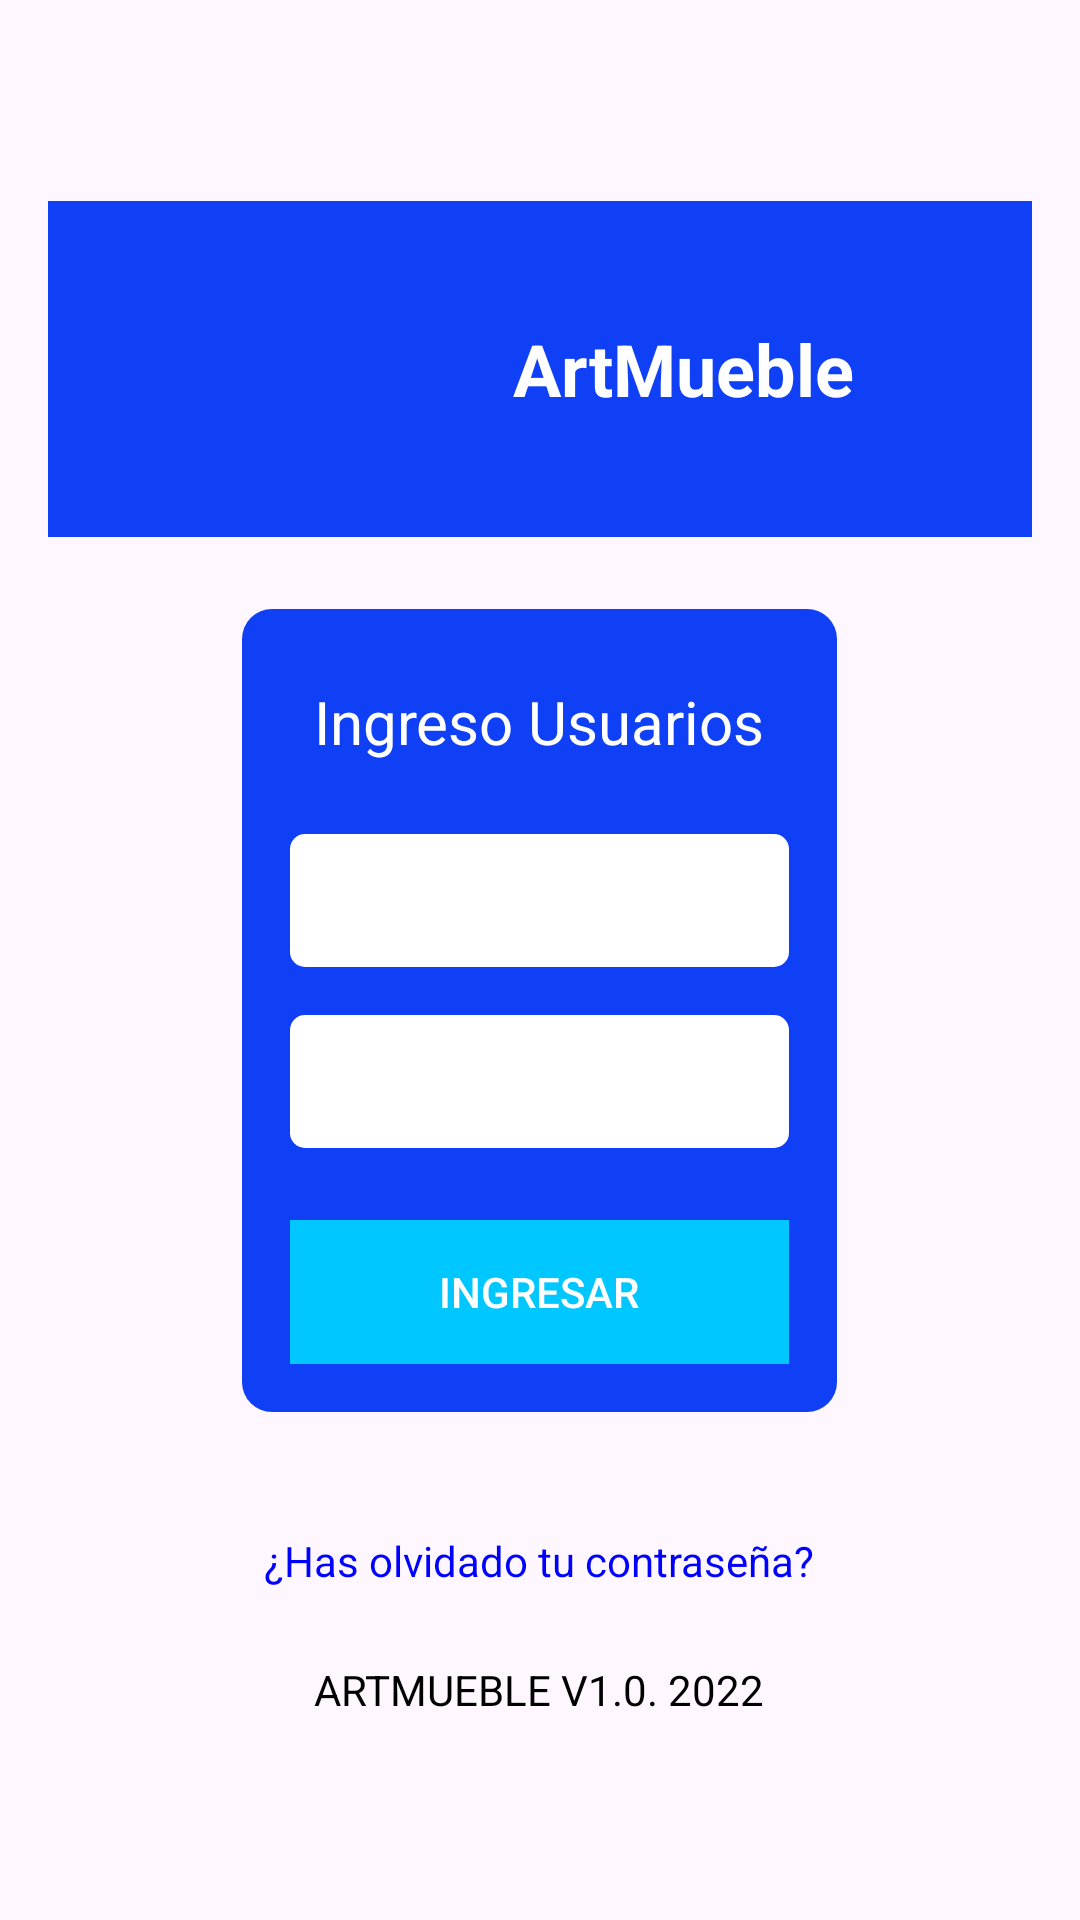

Reconstruct the res/layout file that produces this screen, plus the resources it refers to.
<!-- AndroidManifest.xml: application theme Theme.ArtMuebles -->
<!-- res/layout/activity_main.xml -->
<?xml version="1.0" encoding="utf-8"?>
<RelativeLayout xmlns:android="http://schemas.android.com/apk/res/android"
    android:layout_width="match_parent"
    android:layout_height="match_parent"
    android:background="@drawable/logo_art"
    android:padding="16dp">

    <LinearLayout
        android:layout_width="match_parent"
        android:layout_height="match_parent"
        android:orientation="vertical"
        android:gravity="center">

        
        <LinearLayout
            android:layout_width="match_parent"
            android:layout_height="wrap_content"
            android:orientation="horizontal"
            android:gravity="center"
            android:background="#0F40F5"
            android:padding="16dp">

            <ImageView
                android:layout_width="80dp"
                android:layout_height="80dp"
                android:src="@drawable/logo_art"/>

            <TextView
                android:layout_width="wrap_content"
                android:layout_height="wrap_content"
                android:text="ArtMueble"
                android:textColor="#FFFFFF"
                android:textSize="24sp"
                android:textStyle="bold"
                android:layout_marginStart="16dp"/>
        </LinearLayout>

        
        <LinearLayout
            android:layout_width="wrap_content"
            android:layout_height="wrap_content"
            android:orientation="vertical"
            android:padding="16dp"
            android:layout_marginTop="24dp"
            android:layout_marginBottom="24dp"
            android:background="@drawable/rounded_corners">

            <TextView
                android:layout_width="wrap_content"
                android:layout_height="wrap_content"
                android:text="Ingreso Usuarios"
                android:textColor="#FFFFFF"
                android:textSize="20sp"
                android:layout_gravity="center"
                android:padding="8dp"/>

            <EditText
                android:id="@+id/editTextUsuario"
                android:layout_width="match_parent"
                android:layout_height="wrap_content"
                android:hint="Usuario"
                android:inputType="text"
                android:layout_marginTop="16dp"
                android:padding="10dp"
                android:textColorHint="#FFFFFF"
                android:background="@drawable/edittext_background"/>

            <EditText
                android:id="@+id/editTextClave"
                android:layout_width="match_parent"
                android:layout_height="wrap_content"
                android:hint="Clave"
                android:inputType="textPassword"
                android:layout_marginTop="16dp"
                android:padding="10dp"
                android:textColorHint="#FFFFFF"
                android:background="@drawable/edittext_background"/>

            <Button
                android:id="@+id/buttonIngresar"
                android:layout_width="match_parent"
                android:layout_height="wrap_content"
                android:text="Ingresar"
                android:textColor="#FFFFFF"
                android:background="#00C7FF"
                android:layout_marginTop="24dp"
                android:padding="12dp"/>
        </LinearLayout>

        
        <TextView
            android:id="@+id/textViewOlvidoClave"
            android:layout_width="wrap_content"
            android:layout_height="wrap_content"
            android:text="¿Has olvidado tu contraseña?"
            android:textColor="#0000FF"
            android:layout_marginTop="16dp"/>

        
        <TextView
            android:layout_width="wrap_content"
            android:layout_height="wrap_content"
            android:text="ARTMUEBLE V1.0. 2022"
            android:textColor="#000000"
            android:layout_marginTop="24dp"/>
    </LinearLayout>
</RelativeLayout>
<!-- resources referenced by this layout -->
<resources>
  <!-- drawable edittext_background (drawable) -->
  <shape xmlns:android="http://schemas.android.com/apk/res/android">
      <solid android:color="#FFFFFF"/>
      <corners android:radius="5dp"/>
      <padding android:left="10dp" android:top="10dp" android:right="10dp" android:bottom="10dp"/>
  </shape>
  <!-- drawable rounded_corners (drawable) -->
  <shape xmlns:android="http://schemas.android.com/apk/res/android">
      <solid android:color="#0F40F5"/>
      <corners android:radius="10dp"/>
  </shape>
  <style name="Theme.ArtMuebles" parent="Base.Theme.ArtMuebles" />
  <style name="Base.Theme.ArtMuebles" parent="Theme.Material3.DayNight.NoActionBar">
          
          
      </style>
</resources>
